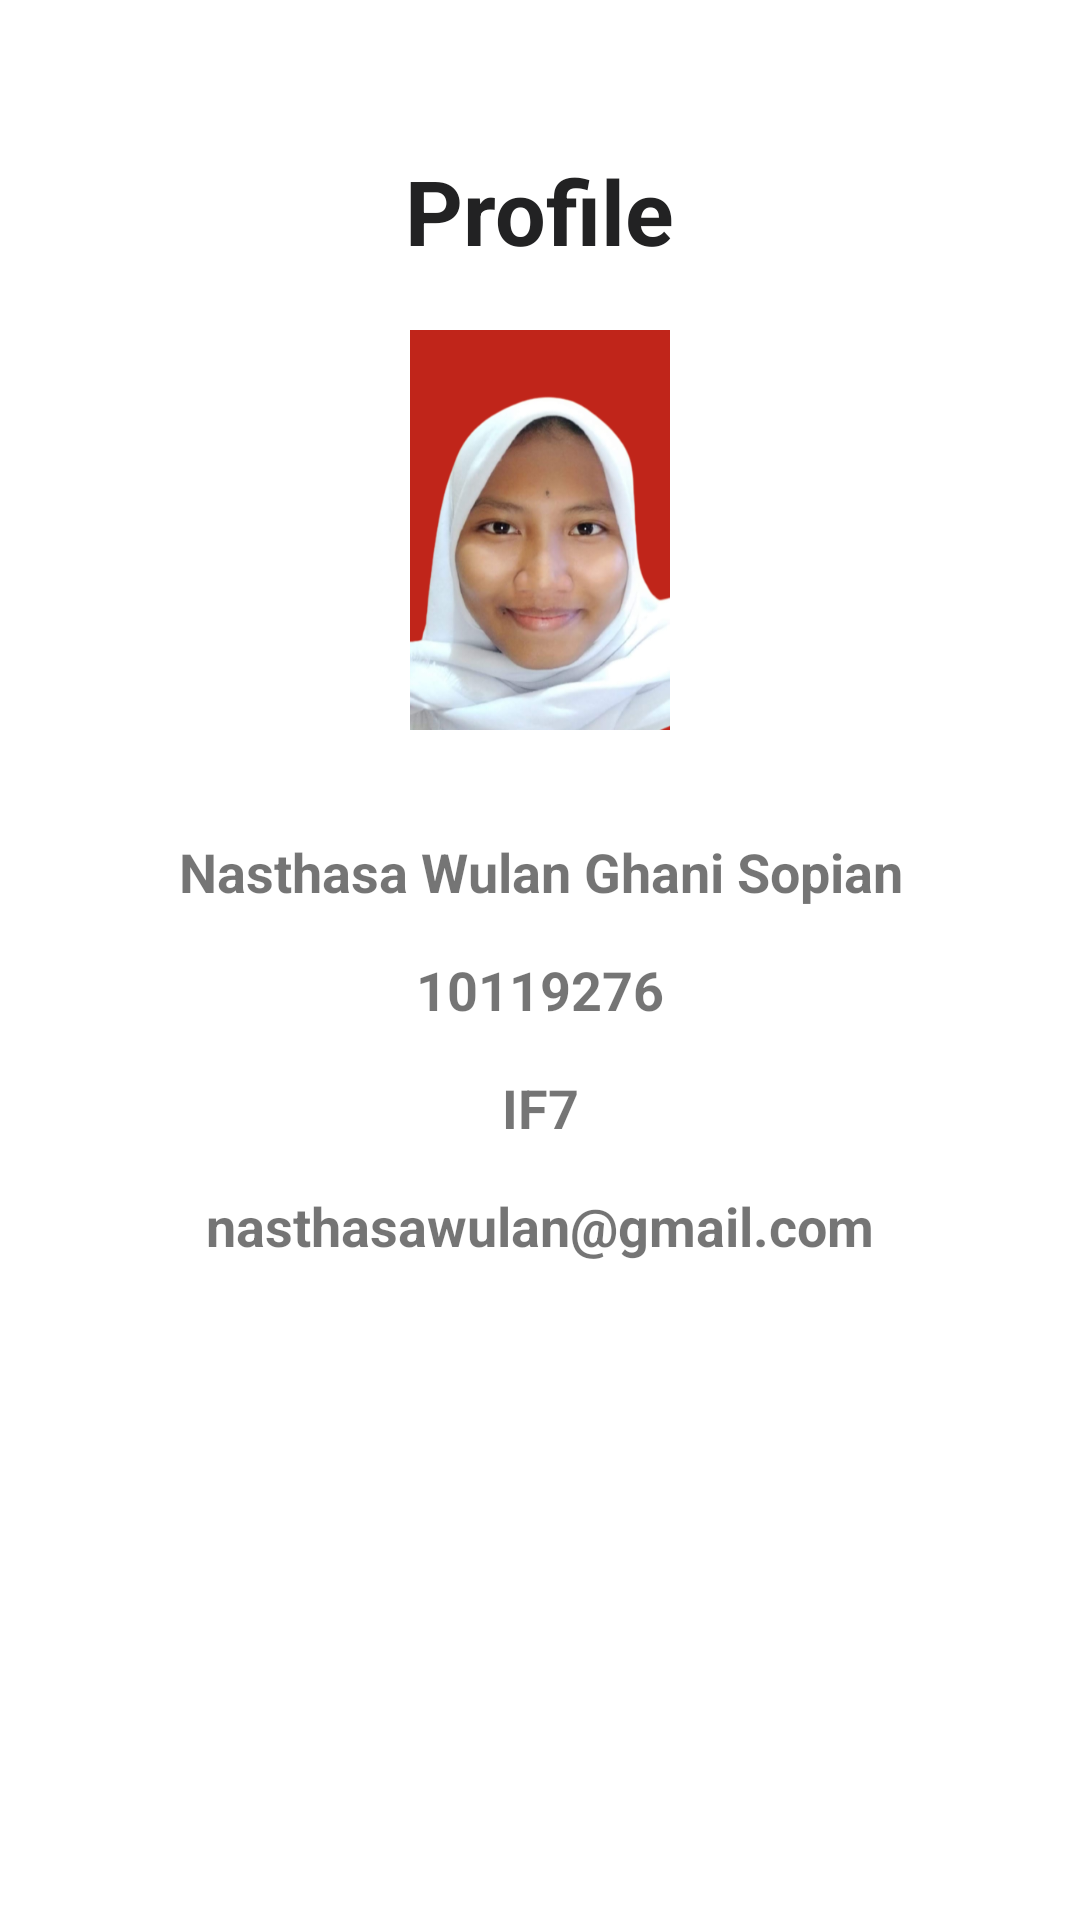

Produce the Android XML layout that renders to this screen, including the resource entries it uses.
<!-- AndroidManifest.xml: application theme Theme.TugasBesarAKBKelompokHealtyCode -->
<!-- res/layout/profile_nasthasa.xml -->
<?xml version="1.0" encoding="utf-8"?>
<RelativeLayout xmlns:android="http://schemas.android.com/apk/res/android"
    android:layout_width="match_parent"
    android:layout_height="match_parent"
    xmlns:tools="http://schemas.android.com/tools"
    tools:context=".View.ProfileNasthasa">

    <TextView
        android:id="@+id/profilText"
        android:layout_width="wrap_content"
        android:layout_height="wrap_content"
        android:layout_centerHorizontal="true"
        android:paddingTop="50dp"
        android:paddingBottom="20dp"
        android:text="Profile"
        android:textColor="#222223"
        android:textSize="30sp"
        android:textStyle="bold"
        />

    <ImageView
        android:id="@+id/foto"
        android:layout_width="300px"
        android:layout_height="400px"
        android:layout_marginTop="110dp"
        android:layout_marginBottom="20dp"
        android:layout_centerHorizontal="true"
        android:src="@drawable/profile_nasthasa"
        />

    <TextView
        android:id="@+id/profil_nama"
        android:layout_width="match_parent"
        android:layout_height="wrap_content"
        android:layout_below="@id/foto"
        android:layout_alignParentStart="true"
        android:layout_marginTop="15dp"
        android:layout_marginBottom="15dp"
        android:text="Nasthasa Wulan Ghani Sopian"
        android:textAlignment="center"
        android:textSize="18sp"
        android:textStyle="bold"
        tools:ignore="MissingConstraints" />


    <TextView
        android:id="@+id/profil_nim"
        android:layout_width="match_parent"
        android:layout_height="wrap_content"
        android:layout_below="@id/profil_nama"
        android:layout_alignParentStart="true"
        android:textAlignment="center"
        android:layout_marginBottom="15dp"
        android:text="10119276"
        android:textSize="18sp"
        android:textStyle="bold" />

    <TextView
        android:id="@+id/profil_kelas"
        android:layout_width="match_parent"
        android:layout_height="wrap_content"
        android:layout_below="@id/profil_nim"
        android:layout_alignParentStart="true"
        android:layout_marginBottom="15dp"
        android:text="IF7"
        android:textAlignment="center"
        android:textSize="18sp"
        android:textStyle="bold" />

    <TextView
        android:id="@+id/email"
        android:layout_width="match_parent"
        android:layout_height="wrap_content"
        android:layout_below="@id/profil_kelas"
        android:layout_alignParentStart="true"
        android:layout_marginBottom="15dp"
        android:text="nasthasawulan@gmail.com"
        android:textAlignment="center"
        android:textSize="18sp"
        android:textStyle="bold" />

</RelativeLayout>
<!-- resources referenced by this layout -->
<resources>
  <!-- drawable profile_nasthasa: png bitmap (drawable, 139414 bytes) -->
  <style name="Theme.TugasBesarAKBKelompokHealtyCode" parent="Theme.MaterialComponents.DayNight.DarkActionBar">
          
          <item name="colorPrimary">@color/purple_500</item>
          <item name="colorPrimaryVariant">@color/purple_700</item>
          <item name="colorOnPrimary">@color/white</item>
          
          <item name="colorSecondary">@color/teal_200</item>
          <item name="colorSecondaryVariant">@color/teal_700</item>
          <item name="colorOnSecondary">@color/black</item>
          
          <item name="android:statusBarColor" tools:targetApi="l">?attr/colorPrimaryVariant</item>
          
      </style>
  <!-- not gathered from this repository: default colours our renderer supplied (Android Studio template values) -->
  <color name="purple_500">#FF6200EE</color>
  <color name="purple_700">#FF3700B3</color>
  <color name="teal_200">#FF03DAC5</color>
  <color name="teal_700">#FF018786</color>
  <color name="black">#FF000000</color>
  <color name="white">#FFFFFFFF</color>
</resources>
